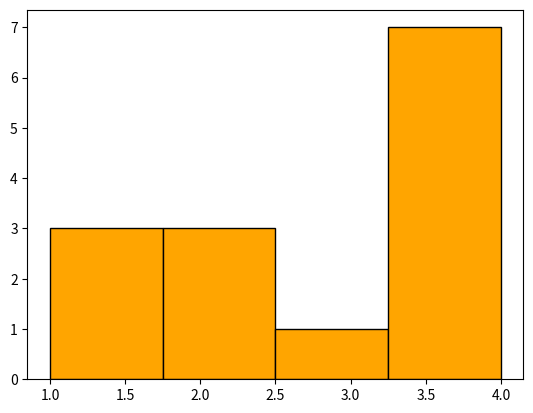

This figure's Python source:
import matplotlib.pyplot as plt

data = [1,2,1,4,1,2,2,4,4,4,3,4,4,4]

plt.hist(data, bins = 4, color='orange', edgecolor= 'black')
plt.show()